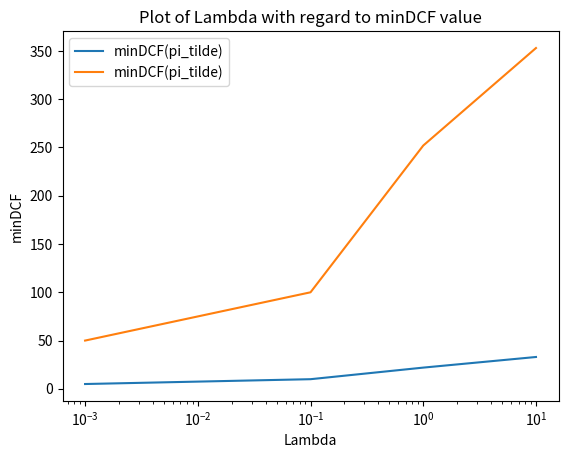

Reproduce this figure in Python.
import matplotlib.pyplot as plt

# plt.xscale("log")

plt.plot([0.001, 0.1, 1, 10], [5, 10, 22, 33], label=f"minDCF(pi_tilde)")
plt.plot([0.001, 0.1, 1, 10], [50, 100, 252, 353], label=f"minDCF(pi_tilde)")

plt.xlabel('Lambda')
plt.ylabel('minDCF')
plt.title("Plot of Lambda with regard to minDCF value")
plt.legend()
plt.xscale("log")
plt.show()